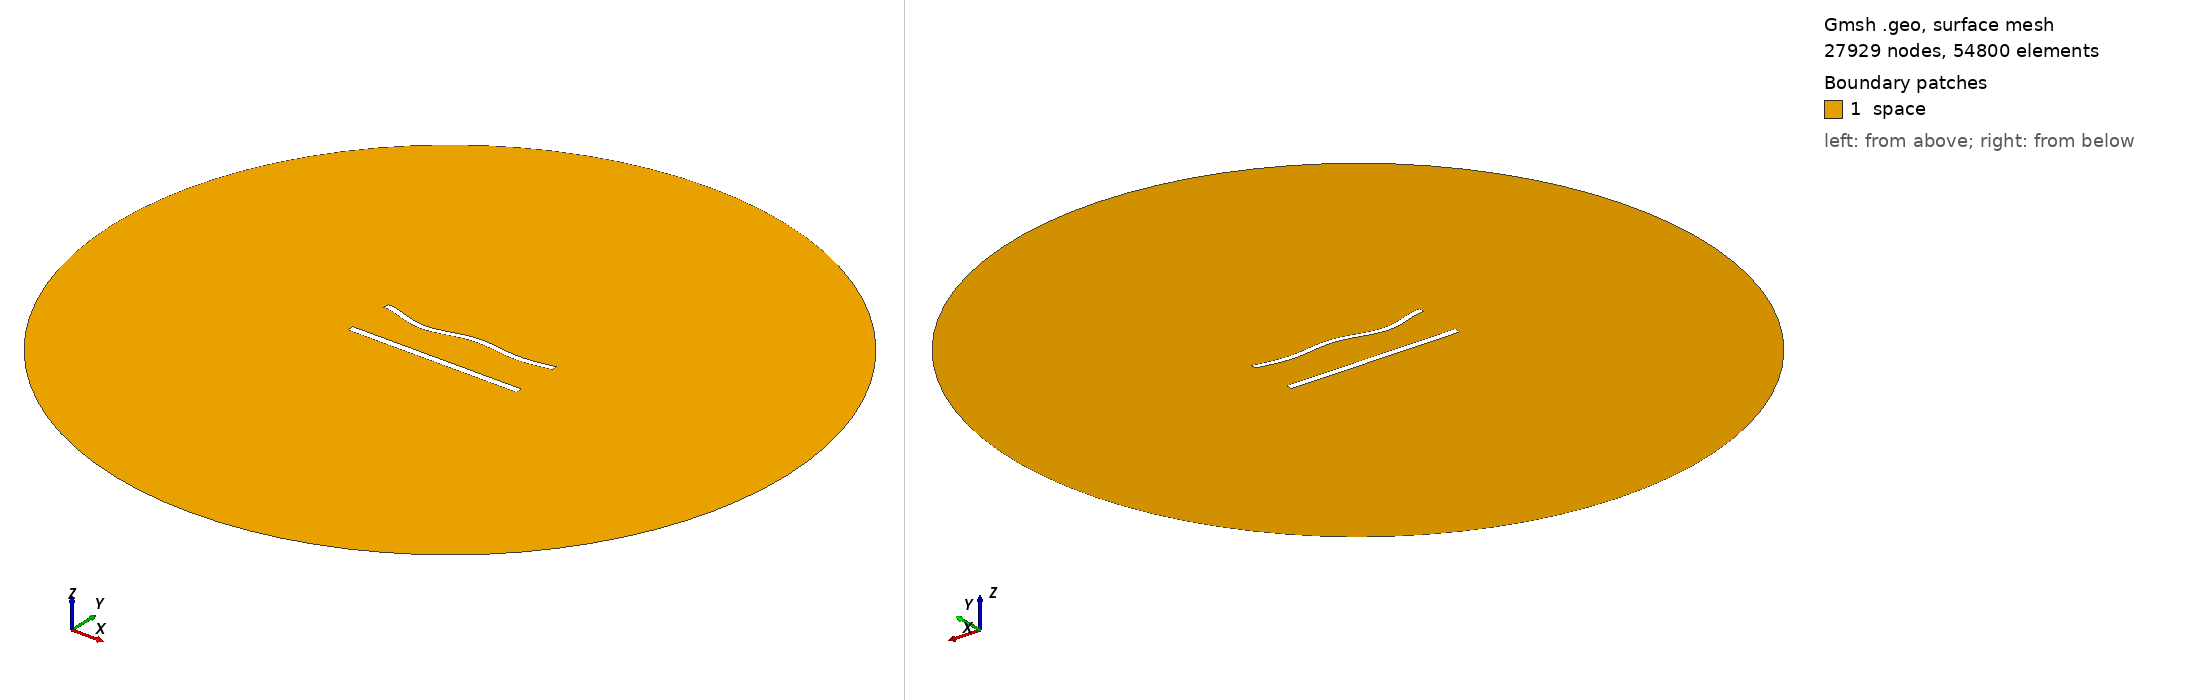

Gmsh geometry script, surface-meshed: 27929 nodes, 54800 surface elements. Boundary patches (legend numbers): 1 space. Left view from above one corner, right view from below the opposite corner. Legend entries are the model's physical surfaces. The drawing asked Gmsh for element sizes between 1% and 20% of the model's largest extent; the script's own settings can give other sizes.

=== 1054.geo (drawn) ===
//---------------------------------------
// Geometry kernel
//---------------------------------------

SetFactory("OpenCASCADE");



//---------------------------------------
// Parameters of the geometry
//---------------------------------------

// Overetch of the upper plate
overetch = 0.25;

// Distance between the plates
distance = 27.5;

// Discretization over the x axis (for the deformation)
nx = 50; 

// Length of the plate
L = 100 - overetch; 

// Number of modes
n = 4; 

// 1st mode coefficient
coeff(1) = -1.5;
beta(1) = 0.596864 * 3.1415926535 / L;

// 2nd mode coefficient
coeff(2) = -1.5;
beta(2) = 1.49418 * 3.1415926535 / L;

// 3rd mode coefficient
coeff(3) = -1.5;
beta(3) = 2.50025 * 3.1415926535 / L;

// 4th mode coefficient
coeff(4) = -1.5;
beta(4) = 3.49999 * 3.1415926535 / L;



//---------------------------------------
// Upper plate (deformed rectangle)
//---------------------------------------

// Coordiantes of the upper plate
xmin = -50;
xmax = 50 - overetch;

// Height of the upper plate
yheight = 4 - 2 * overetch;

// Indexes of the points
UpperID[] = {};
LowerID[] = {};
LeftID[] = {};
RightID[] = {};

// Point index
p = 1;

// Horizontal edges
For i In {1:nx}
    x = xmin + (i-1)*(xmax - xmin)/(nx-1);

    y_bottom = distance / 2 + overetch;
    For j In {1:n}
        C = (Cosh(beta(j)*L) + Cos(beta(j)*L)) / (Sinh(beta(j)*L) + Sin(beta(j)*L));
        y_bottom  = y_bottom + coeff(j) * (Cosh(beta(j)*(x+50)) - Cos(beta(j)*(x+50)) - C * (Sinh(beta(j)*(x+50)) - Sin(beta(j)*(x+50))));
    EndFor

    y_top = y_bottom + yheight;

    Point(p) = {x, y_top, 0, 1.0};
    UpperID[i] = p;
    p = p + 1;

    Point(p) = {x, y_bottom, 0, 1.0};
    LowerID[i] = p;
    p = p + 1;
EndFor

// Create point lists
UpperPts[] = {}; LowerPts[] = {};
For i In {1:nx}
  UpperPts[] += {UpperID[i]};
  LowerPts[] += {LowerID[i]};
EndFor

// Build splines
Spline(1) = {UpperPts[]};
Spline(2) = {LowerPts[]};
Line(3) = {LowerPts[nx-1], UpperPts[nx-1]};
Line(4) = {LowerPts[0], UpperPts[0]};

// Build the plane surface
Curve Loop(1) = {2, 3, -1, -4};
Plane Surface(1) = {1};



//---------------------------------------
// Lower plate (rectangle)
//---------------------------------------

// Vertices
Point(1001) = {-50, -distance/2, 0, 1.0};
Point(1002) = { 50, -distance/2, 0, 1.0};
Point(1003) = { 50,  -distance/2 + 4, 0, 1.0};
Point(1004) = {-50,  -distance/2 + 4, 0, 1.0};

// Edges
Line(5) = {1001, 1002};
Line(6) = {1002, 1003};
Line(7) = {1003, 1004};
Line(8) = {1004, 1001};

// Plane surface
Line Loop(2) = {5, 6, 7, 8};
Plane Surface(2) = {2}; 



//---------------------------------------
// Outer (fictious) boundary
//---------------------------------------

// Points
Point(1005) = {0, 0, 0};       // Center
Point(1006) = {200, 0, 0};     // Start point
Point(1007) = {0, 200, 0};     // 90 degrees
Point(1008) = {-200, 0, 0};    // 180 degrees
Point(1009) = {0, -200, 0};    // 270 degrees

// Circle arcs (each needs start, center, end)
Circle(9) = {1006, 1005, 1007};
Circle(10) = {1007, 1005, 1008};
Circle(11) = {1008, 1005, 1009};
Circle(12) = {1009, 1005, 1006};

// Plane surface for the entire domain
Curve Loop(3) = {9, 10, 11, 12};
Surface(3) = {3};

// Subtract the plates from the whole domain to obtain the actual domain where we want to solve the equations
BooleanDifference{ Surface{3}; Delete; }{ Surface{1}; Surface{2}; Delete; }




//---------------------------------------
// Transfinite Lines/Curves
//---------------------------------------

// Set the number of points on the boundaries
r = 6;
d = 0.15;

// Plates
Transfinite Curve {1} = 50*r/4 Using Progression 1;
Transfinite Line {2} = 50*r Using Progression 1;
Transfinite Curve {3, 4} = 2*r Using Progression 1+d;
Transfinite Line {5} = 50*r/4 Using Progression 1;
Transfinite Line {7} = 50*r Using Progression 1;
Transfinite Line {6} = 2*r Using Progression 1-d;
Transfinite Line {8} = 2*r Using Progression 1+d;

// Outer boundary
Transfinite Line {9, 10, 11, 12} = 20 Using Progression 1;



//---------------------------------------
// Physical groups
//---------------------------------------                

// Physical curves (boundaries)
Physical Line("force_segment", 10) = {2};
Physical Line("upper_plate", 11) = {1, 3, 4};
Physical Line("lower_plate", 12) = {5, 6, 7, 8};
Physical Line("boundary", 20) = {9, 10, 11, 12};

// Physical Surfaces
Physical Surface("space", 30) = {3};



//---------------------------------------
// 6. Generate the Mesh
//---------------------------------------

// 2D mesh generation
Mesh 2;
